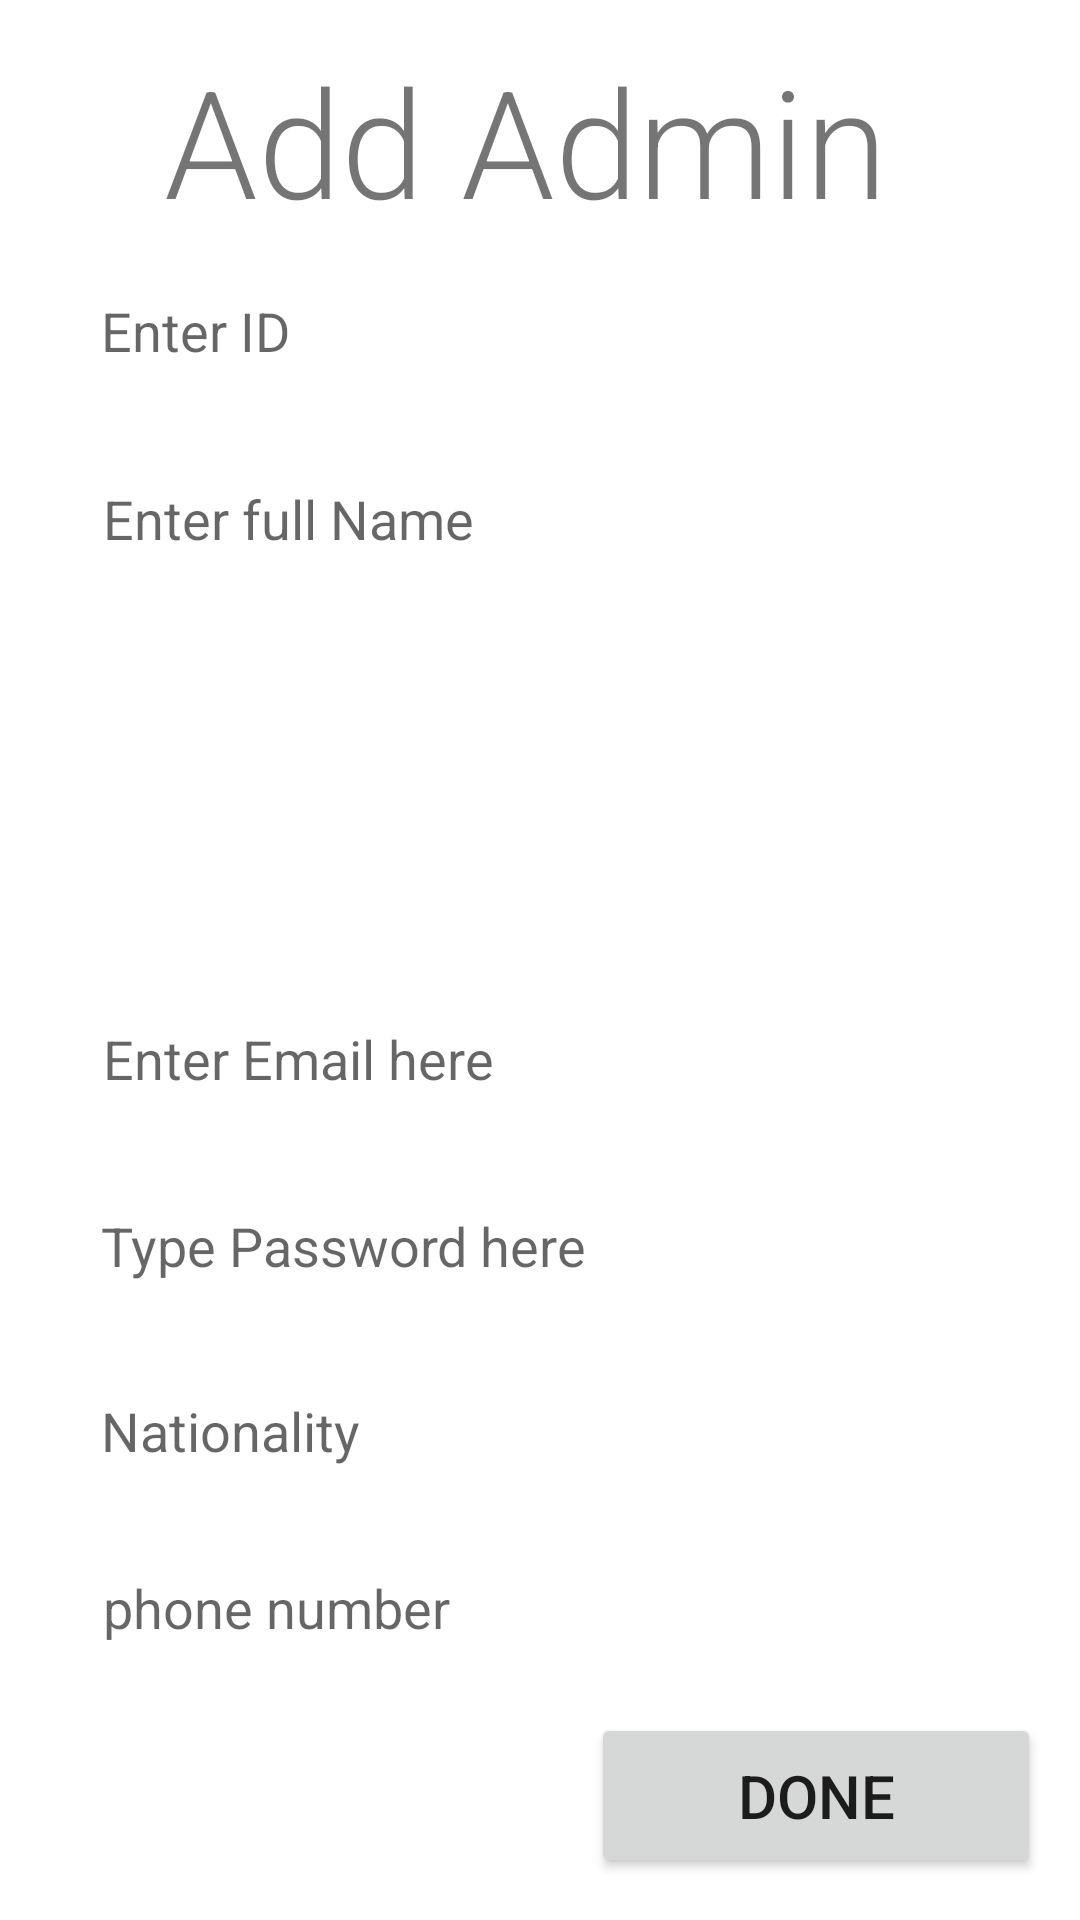

Layout XML and referenced resources for this Android screen:
<!-- AndroidManifest.xml: application theme Theme.HotelReservationSystem -->
<!-- res/layout/activity_add_admin.xml -->
<?xml version="1.0" encoding="utf-8"?>
<androidx.constraintlayout.widget.ConstraintLayout xmlns:android="http://schemas.android.com/apk/res/android"
    xmlns:app="http://schemas.android.com/apk/res-auto"
    xmlns:tools="http://schemas.android.com/tools"
    android:layout_width="match_parent"
    android:layout_height="match_parent"
    tools:context=".Admin.AddAdmin">


    <TextView
        android:layout_width="250sp"
        android:layout_height="60sp"
        android:fontFamily="sans-serif-light"
        android:text="Add Admin"
        android:textSize="50sp"
        app:layout_constraintBottom_toBottomOf="parent"
        app:layout_constraintEnd_toEndOf="parent"
        app:layout_constraintHorizontal_bias="0.497"
        app:layout_constraintStart_toStartOf="parent"
        app:layout_constraintTop_toTopOf="parent"
        app:layout_constraintVertical_bias="0.023" />


    <EditText
        android:id="@+id/edtAdminID"
        android:layout_width="300sp"
        android:layout_height="50sp"
        android:ems="10"
        android:hint="Enter ID"
        app:layout_constraintBottom_toBottomOf="parent"
        app:layout_constraintEnd_toEndOf="parent"
        app:layout_constraintHorizontal_bias="0.495"
        app:layout_constraintStart_toStartOf="parent"
        app:layout_constraintTop_toTopOf="parent"
        app:layout_constraintVertical_bias="0.142" />

    <EditText
        android:id="@+id/edtAdminName"
        android:layout_width="300sp"
        android:layout_height="50sp"
        android:ems="10"
        android:hint="Enter full Name"
        app:layout_constraintBottom_toBottomOf="parent"
        app:layout_constraintEnd_toEndOf="parent"
        app:layout_constraintHorizontal_bias="0.504"
        app:layout_constraintStart_toStartOf="parent"
        app:layout_constraintTop_toTopOf="parent"
        app:layout_constraintVertical_bias="0.248" />

    <EditText
        android:id="@+id/edtAdminemail"
        android:layout_width="300sp"
        android:layout_height="50sp"
        android:ems="10"
        android:hint="Enter Email here"
        app:layout_constraintBottom_toBottomOf="parent"
        app:layout_constraintEnd_toEndOf="parent"
        app:layout_constraintHorizontal_bias="0.504"
        app:layout_constraintStart_toStartOf="parent"
        app:layout_constraintTop_toTopOf="parent"
        app:layout_constraintVertical_bias="0.553" />

    <EditText
        android:id="@+id/edtAdminpassword"
        android:layout_width="300sp"
        android:layout_height="50sp"
        android:ems="10"
        android:hint="Type Password here"
        android:inputType="textPassword"
        app:layout_constraintBottom_toBottomOf="parent"
        app:layout_constraintEnd_toEndOf="parent"
        app:layout_constraintHorizontal_bias="0.495"
        app:layout_constraintStart_toStartOf="parent"
        app:layout_constraintTop_toTopOf="parent"
        app:layout_constraintVertical_bias="0.659" />

    <Spinner
        android:id="@+id/spinnerAdmingender"
        android:layout_width="300sp"
        android:layout_height="50sp"
        android:autofillHints=" Your Gender"
        app:layout_constraintBottom_toBottomOf="parent"
        app:layout_constraintEnd_toEndOf="parent"
        app:layout_constraintHorizontal_bias="0.495"
        app:layout_constraintStart_toStartOf="parent"
        app:layout_constraintTop_toTopOf="parent"
        app:layout_constraintVertical_bias="0.34" />

    <EditText
        android:id="@+id/edtAdminnationality"
        android:layout_width="300sp"
        android:layout_height="50sp"
        android:ems="10"
        android:hint="Nationality"
        app:layout_constraintBottom_toBottomOf="parent"
        app:layout_constraintEnd_toEndOf="parent"
        app:layout_constraintHorizontal_bias="0.495"
        app:layout_constraintStart_toStartOf="parent"
        app:layout_constraintTop_toTopOf="parent"
        app:layout_constraintVertical_bias="0.763" />

    <EditText
        android:id="@+id/edtAdminphonenumber"
        android:layout_width="300sp"
        android:layout_height="50sp"
        android:ems="10"
        android:hint="phone number"
        app:layout_constraintBottom_toBottomOf="parent"
        app:layout_constraintEnd_toEndOf="parent"
        app:layout_constraintHorizontal_bias="0.504"
        app:layout_constraintStart_toStartOf="parent"
        app:layout_constraintTop_toTopOf="parent"
        app:layout_constraintVertical_bias="0.863" />

    <Button

        android:id="@+id/btnAdminregDone"
        android:layout_width="150sp"
        android:layout_height="55sp"
        android:text="Done"
        android:textSize="20sp"
        app:layout_constraintBottom_toBottomOf="parent"
        app:layout_constraintEnd_toEndOf="parent"
        app:layout_constraintHorizontal_bias="0.938"
        app:layout_constraintStart_toStartOf="parent"
        app:layout_constraintTop_toTopOf="parent"
        app:layout_constraintVertical_bias="0.976"
        android:onClick="signUp"
        />

    <Spinner

        android:id="@+id/spinnerAdmintype"
        android:layout_width="300sp"
        android:layout_height="50sp"
        android:autofillHints="Register as ? ..."
        android:visibility="gone"
        app:layout_constraintBottom_toBottomOf="parent"
        app:layout_constraintEnd_toEndOf="parent"
        app:layout_constraintHorizontal_bias="0.504"
        app:layout_constraintStart_toStartOf="parent"
        app:layout_constraintTop_toTopOf="parent"
        app:layout_constraintVertical_bias="0.443" />

</androidx.constraintlayout.widget.ConstraintLayout>
<!-- resources referenced by this layout -->
<resources>
  <style name="Theme.HotelReservationSystem" parent="Theme.MaterialComponents.DayNight.NoActionBar">
          
          <item name="android:textColorSecondary">@color/white</item>
  
          
          <item name="colorPrimary">@color/purple_500</item>
          <item name="colorPrimaryVariant">@color/purple_700</item>
          <item name="colorOnPrimary">@color/white</item>
          
          <item name="colorSecondary">@color/teal_200</item>
          <item name="colorSecondaryVariant">@color/teal_700</item>
          <item name="colorOnSecondary">@color/black</item>
          
          <item name="android:statusBarColor" tools:targetApi="l">?attr/colorPrimaryVariant</item>
          
          <item name="android:actionMenuTextColor">@color/default_blue</item>
          //add these two line scripts and it will work properly
  
          <item name="overlapAnchor">false</item>
          <item name="android:dropDownVerticalOffset">?attr/actionBarSize</item>
      </style>
  <color name="white">#FFFFFFFF</color>
  <color name="purple_500">#FF6200EE</color>
  <color name="purple_700">#FF3700B3</color>
  <color name="teal_200">#FF03DAC5</color>
  <color name="teal_700">#FF018786</color>
  <color name="black">#FF000000</color>
  <color name="default_blue">#0041B1</color>
</resources>
